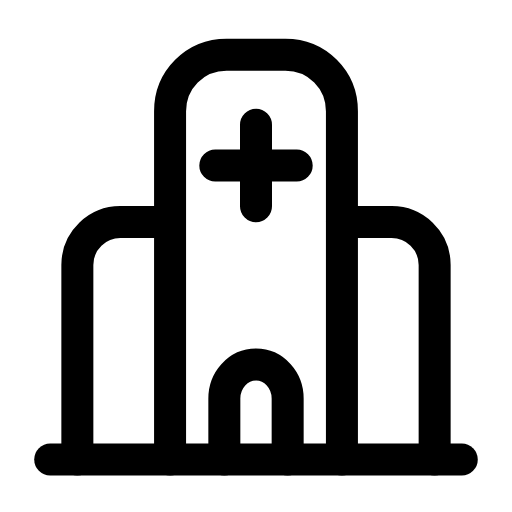
t = 0.00 s
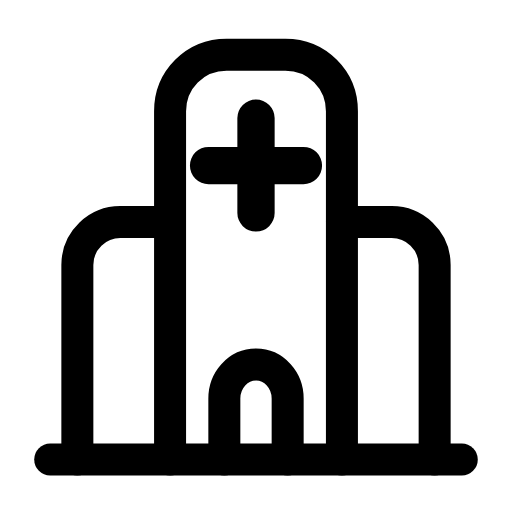
t = 0.26 s
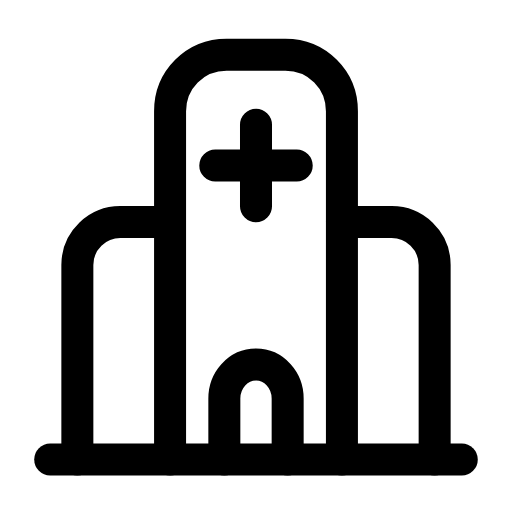
t = 0.53 s
t = 0.78 s: frame unchanged from t = 0.00 s, image omitted
t = 1.06 s: frame unchanged from t = 0.00 s, image omitted
t = 1.33 s: frame unchanged from t = 0.00 s, image omitted

The animated SVG that drew these frames (rendered in a browser with its animation timeline set to each time). Animation: 1 SMIL element (animateTransform=1); one cycle of 1.60 s, repeats indefinitely.

<svg xmlns="http://www.w3.org/2000/svg" width="24" height="24" viewBox="0 0 24 24" fill="none"><g transform="translate(-0.72 -0.72) scale(1.06)"><path stroke="currentColor" stroke-width="1.415" stroke-linecap="round" stroke-linejoin="round" fill="none" d="M8.2 21L8.2 5.6C8.2 4.2 9.3 3.1 10.7 3.1L13.3 3.1C14.7 3.1 15.8 4.2 15.8 5.6L15.8 21"></path><path stroke="currentColor" stroke-width="1.415" stroke-linecap="round" stroke-linejoin="round" fill="none" d="M8.2 10.5L6 10.5C5 10.5 4.1 11.3 4.1 12.4L4.1 21M15.8 10.5L18 10.5C19 10.5 19.9 11.3 19.9 12.4L19.9 21"></path><path stroke="currentColor" stroke-width="1.415" stroke-linecap="round" stroke-linejoin="round" fill="none" d="M2.9 21L21.1 21"></path><path stroke="currentColor" stroke-width="1.415" stroke-linecap="round" stroke-linejoin="round" fill="none" d="M10.6 21L10.6 18.3C10.6 17.5 11.2 16.8 12 16.8S13.4 17.5 13.4 18.3L13.4 21"></path><g transform="translate(12 8)"><g><animateTransform attributeName="transform" type="scale" values="1;1;1.2;1;1;1;1;1.2;1;1;1" keyTimes="0;0.135;0.2475;0.36;0.45;0.6;0.66;0.735;0.81;0.9;1" dur="1.6s" repeatCount="indefinite" calcMode="spline" keySplines="0.16 1 0.3 1;0.16 1 0.3 1;0.16 1 0.3 1;0.16 1 0.3 1;0.16 1 0.3 1;0.16 1 0.3 1;0.16 1 0.3 1;0.16 1 0.3 1;0.16 1 0.3 1;0.16 1 0.3 1"/><g transform="translate(-12 -8)"><g><path stroke="currentColor" stroke-width="1.415" stroke-linecap="round" stroke-linejoin="round" fill="none" d="M12 6.2L12 9.8M10.2 8L13.8 8"></path></g></g></g></g></g></svg>
